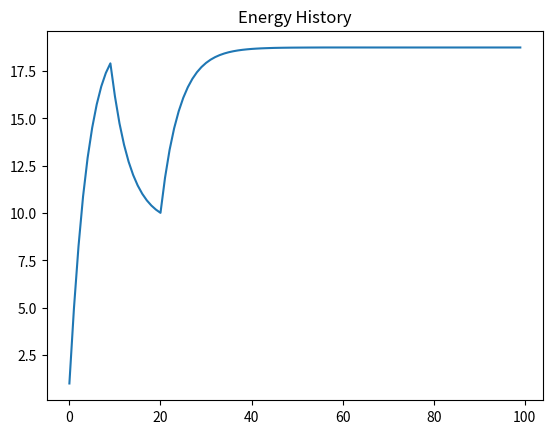
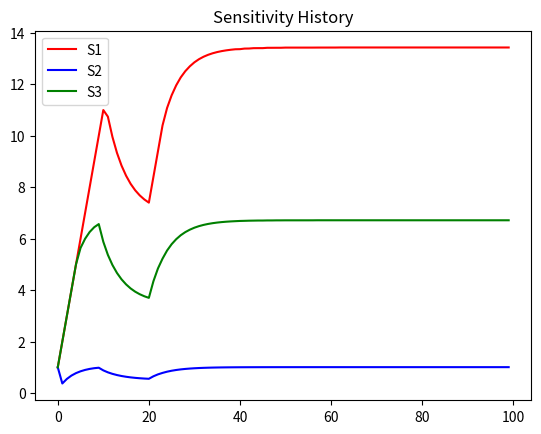
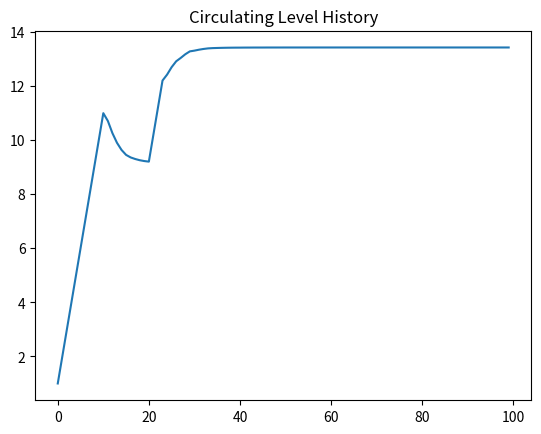
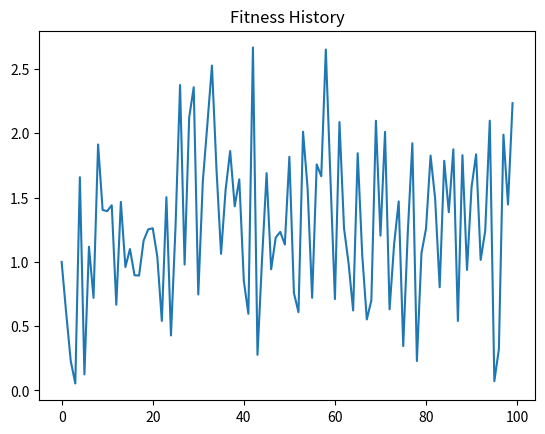
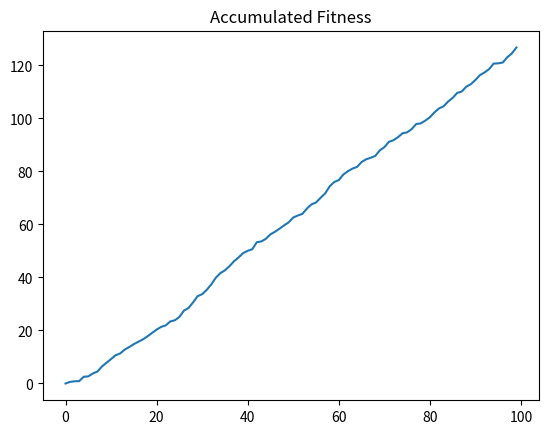

Reproduce these figures in Python, in order.
import numpy as np
import matplotlib.pyplot as plt
from scipy.optimize import minimize
from scipy.stats import beta as beta_dist

def hormoneModel(gammaIn : np.array = np.array([.1, 2, .3]), GIn : float = 0.1, XminIn : float = float(1), delSmaxIn : float = float(1), delCmaxIn : float = float(1), tauIn : float = float(5), KIn : float = float(1), alphaIn : float = float(2), betaIn : float = float(2), muIn : float = 0.0001, zIn : np.array = np.array([0.2, 0.3, 0.3]), NIn : int = 100, foodShort : int = 0.5, foodShortbegin : int = 8, foodShortend : int = 20, F_tIn : float = float(1)):
   #check inputs for validity
    if not isinstance(gammaIn, np.ndarray):
        raise TypeError('gammaIn must be a numpy array')
    if not isinstance(GIn, float):
        raise TypeError('GIn must be a float')
    if not isinstance(XminIn, float):
        raise TypeError('XminIn must be a float')
    if not isinstance(delSmaxIn, float):
        raise TypeError('delSmaxIn must be a float')
    if not isinstance(delCmaxIn, float):
        raise TypeError('delCmaxIn must be a float')
    if not isinstance(tauIn, float):
        raise TypeError('tauIn must be a float')
    if not isinstance(KIn, float):
        raise TypeError('KIn must be a float')
    if not isinstance(alphaIn, float):
        raise TypeError('alphaIn must be a float')
    if not isinstance(betaIn, float):
        raise TypeError('betaIn must be a float')
    if not isinstance(muIn, float):
        raise TypeError('muIn must be a float')
    if not isinstance(zIn, np.ndarray):
        raise TypeError('zIn must be a numpy array')
    if not isinstance(NIn, int):
        raise TypeError('NIn must be an integer')
    if not isinstance(foodShort, float):
        raise TypeError('foodShort must be a float')
    if not isinstance(foodShortbegin, int):
        raise TypeError('foodShortbegin must be an integer')
    if not isinstance(foodShortend, int):
        raise TypeError('foodShortend must be an integer')
    if not isinstance(F_tIn, float):
        raise TypeError('F_tIn must be a float')
    if not len(gammaIn) == 3:
        raise ValueError('gammaIn must have length 3')
    if not 0 <= GIn <= 1:
        raise ValueError('GIn must be between 0 and 1')
    if not XminIn > 0:
        raise ValueError('XminIn must be greater than 0')
    if not delSmaxIn > 0:
        raise ValueError('delSmaxIn must be greater than 0')
    if not delCmaxIn > 0:
        raise ValueError('delCmaxIn must be greater than 0')
    if not tauIn > 0:
        raise ValueError('tauIn must be greater than 0')
    if not KIn > 0:
        raise ValueError('KIn must be greater than 0')
    if not alphaIn > 0:
        raise ValueError('alphaIn must be greater than 0')
    if not betaIn > 0:
        raise ValueError('betaIn must be greater than 0')
    if not 0 <= muIn <= 1:
        raise ValueError('muIn must be between 0 and 1')
    if not len(zIn) == 3:
        raise ValueError('zIn must have length 3')
    if not NIn > 0:
        raise ValueError('NIn must be greater than 0')
    if not 0 <= foodShort <= 1:
        raise ValueError('foodShort must be between 0 and 1')
    if not foodShortbegin >= 0:
        raise ValueError('foodShortbegin must be greater than or equal to 0')
    if not foodShortend >= 0:
        raise ValueError('foodShortend must be greater than or equal to 0')
    if not F_tIn > 0:
        raise ValueError('F_tIn must be greater than 0')
    if not foodShortbegin < foodShortend:
        raise ValueError('foodShortbegin must be less than foodShortend')
    if not 0 <= foodShortbegin < NIn:
        raise ValueError('foodShortbegin must be between 0 and NIn')
    if not 0 <= foodShortend < NIn:
        raise ValueError('foodShortend must be between 0 and NIn')
    
   # define constants:
    
    # weights on trait selection against mating effort:
    gamma = gammaIn
    
    # Minimum hormonal state permissive of gamete maturation
    G = GIn
    
    # Minimum body condition permissive of reproduction
    Xmin = XminIn
    
    # max change in sensitivity
    delSmax = delSmaxIn
    
    # max change in production
    delCmax = delCmaxIn
    
    # Food availability
    tau = tauIn
    
    # Michaelis-Menten Constant
    K = KIn

    # parameters for beta distribution over reproductive efficacy
    alpha = alphaIn
    beta = betaIn
    
    # mortality probability
    mu = muIn
    
    # exponents in fitness function
    z = zIn
    
    # define simulation parameters
    alive = True
    N = NIn
    
    # states being tracked
    Xhist = np.zeros(N)
    Shist = np.zeros((3, N))
    Chist = np.zeros(N)
    Whist = np.zeros(N)
    Wcuml = np.zeros(N)
    
    # populate with initial conditions
    Xhist[0] = 1
    Shist[:, 0] = np.array([1, 1, 1])
    Chist[0] = 1
    Whist[0] = 1

    i = 0
    while alive and i < N - 1:
        # find beta for this timestep:
        beta_t = beta_dist.rvs(alpha, beta)
        # define food availability
        if foodShortbegin < i < foodShortend:
            F_t = foodShort
        else:
            F_t = F_tIn
        
        E_t = tau * F_t
        
        X_t1, S_t1, C_t1, W_t1 = forwardModel(Xhist[i], beta_t, z, Shist[:, i], Chist[i], K, E_t, gamma, delCmax, delSmax, Xmin, G)
        Xhist[i + 1] = X_t1
        Shist[:, i + 1] = S_t1
        Chist[i + 1] = C_t1
        Whist[i + 1] = W_t1
        
        if np.random.rand() < mu or X_t1 < 0:
            alive = False
        
        Wcuml[i + 1] = Wcuml[i] + W_t1
        i += 1
    
    # plot the results
    plt.figure(1)
    plt.clf()
    plt.plot(range(N), Xhist)
    plt.title('Energy History')
    
    plt.figure(2)
    plt.clf()
    plt.plot(range(N), Shist[0, :], 'r', range(N), Shist[1, :], 'b', range(N), Shist[2, :], 'g')
    plt.title('Sensitivity History')
    plt.legend(['S1', 'S2', 'S3'])
    
    plt.figure(3)
    plt.clf()
    plt.plot(range(N), Chist)
    plt.title('Circulating Level History')
    
    plt.figure(4)
    plt.clf()
    plt.plot(range(N), Whist)
    plt.title('Fitness History')
    
    plt.figure(5)
    plt.clf()
    plt.plot(range(N), Wcuml)
    plt.title('Accumulated Fitness')
    
    plt.show()

def forwardModel(X_t, beta_t, z_t, S_t, C_t, K, E_t1, gamma_t, delCmax, delSmax, Xmin, G):
    def fitness_wrapped(delCS):
        return fitness_function(beta_t, z_t, S_t, C_t, K, X_t, E_t1, gamma_t, delCS, Xmin, G)
    
    bounds = [(-delSmax, delSmax), (-delSmax, delSmax), (-delSmax, delSmax), (-delCmax, delCmax)]
    result = minimize(fitness_wrapped, np.zeros(4), bounds=bounds)
    delMaxCS = result.x #fixed code by putting delMaxCS equal to a results variable named result. Documentation says to put result.x and it worked
    
    V_t = np.zeros_like(S_t)
    
    V_t[0] = ((S_t[0] + delMaxCS[0]) * (C_t + delMaxCS[3])) / (K + (C_t + delMaxCS[3]))
    V_t[1] = ((S_t[1] + delMaxCS[1]) * (C_t + delMaxCS[3])) / (K + (C_t + delMaxCS[3]))
    V_t[2] = ((S_t[2] + delMaxCS[2]) * (C_t + delMaxCS[3])) / (K + (C_t + delMaxCS[3]))

    X_t1 = X_t + E_t1 - np.dot(gamma_t, V_t)
    W_t1 = beta_t * (V_t[0]**z_t[0]) * (V_t[1]**z_t[1]) * (V_t[2]**z_t[2])
    
    S_t1 = S_t + delMaxCS[:3]
    C_t1 = C_t + delMaxCS[3]
    
    return X_t1, S_t1, C_t1, W_t1

def fitness_function(beta, z, S, C, K, X_t, E_t1, gamma, delCS, Xmin, G):
    V = np.zeros_like(S)
    
    V[0] = (S[0] + delCS[0]) * (C + delCS[3]) / (K + (C + delCS[3]))
    V[1] = (S[1] + delCS[1]) * (C + delCS[3]) / (K + (C + delCS[3]))
    V[2] = (S[2] + delCS[2]) * (C + delCS[3]) / (K + (C + delCS[3]))
    
    if (S[0] + delCS[0]) < 0:
        V[0] = 0
    if (S[1] + delCS[1]) < 0:
        V[1] = 0
    if (S[2] + delCS[2]) < 0:
        V[2] = 0
    
    W_t1 = beta * (V[0]**z[0]) * (V[1]**z[1]) * (V[2]**z[2])
    
    X_t1 = X_t + E_t1 - np.dot(gamma, V)
    
    if X_t1 < Xmin:
        W_t1 = 0
    if V[0] < G:
        W_t1 = 0
    
    return -((W_t1**1) * (X_t1**3))

hormoneModel()
